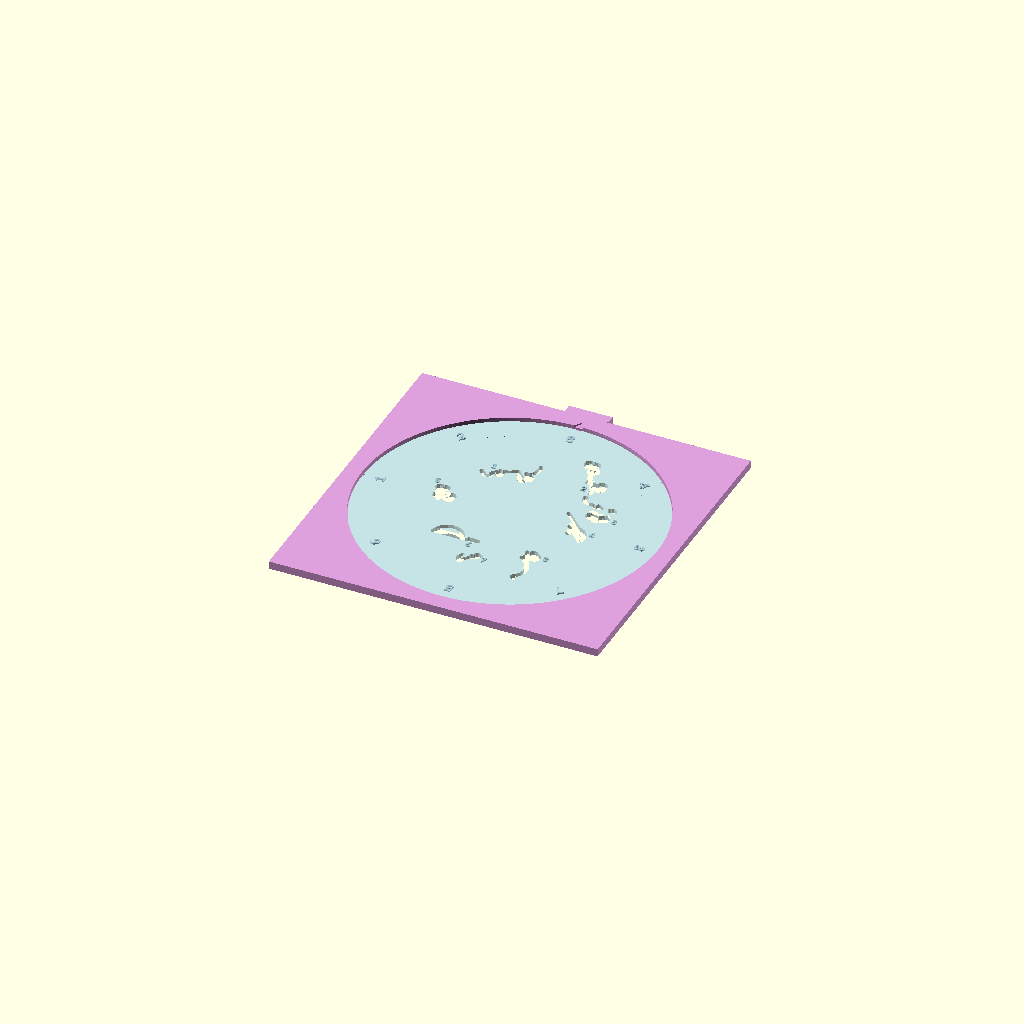
Cell 1: the model at its default parameters.
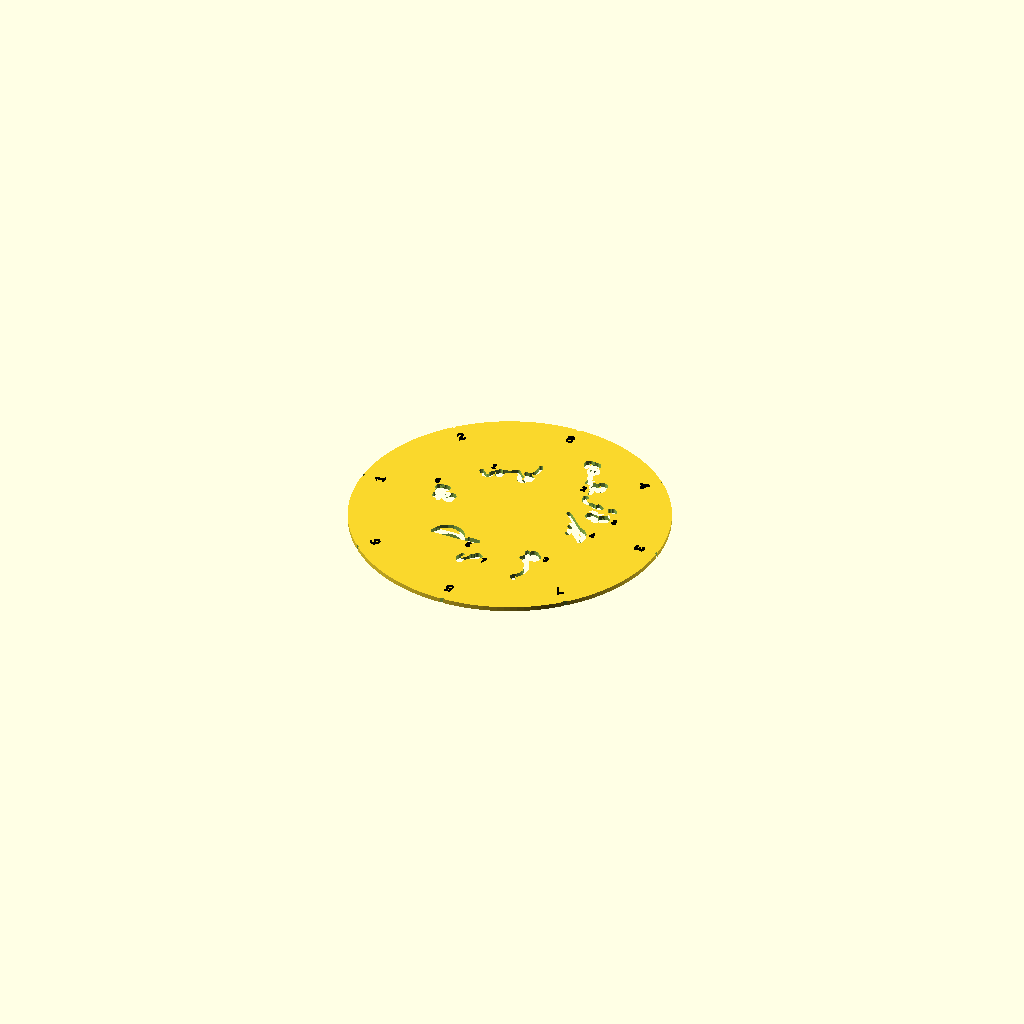
Cell 2: the same model with part = "disc".
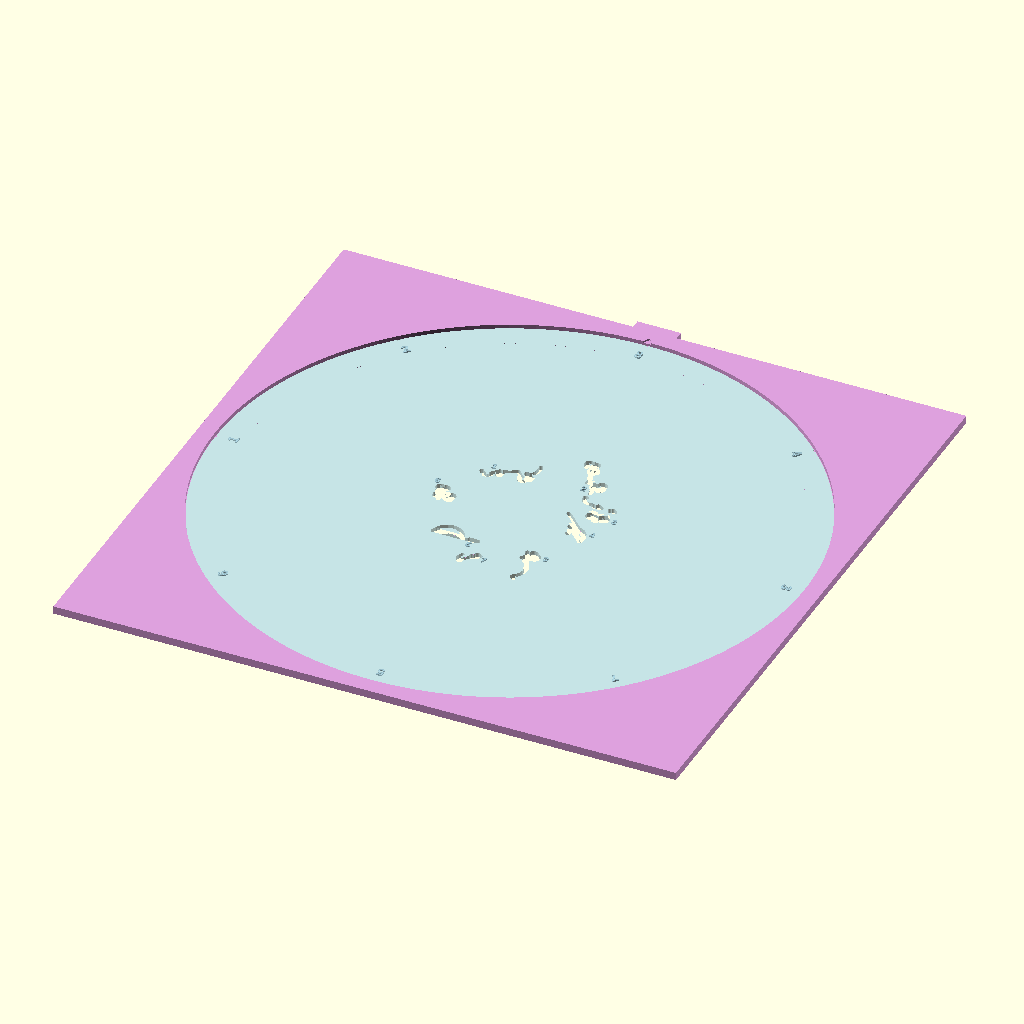
Cell 3 — disc_radius set to 135, the other parameters unchanged.
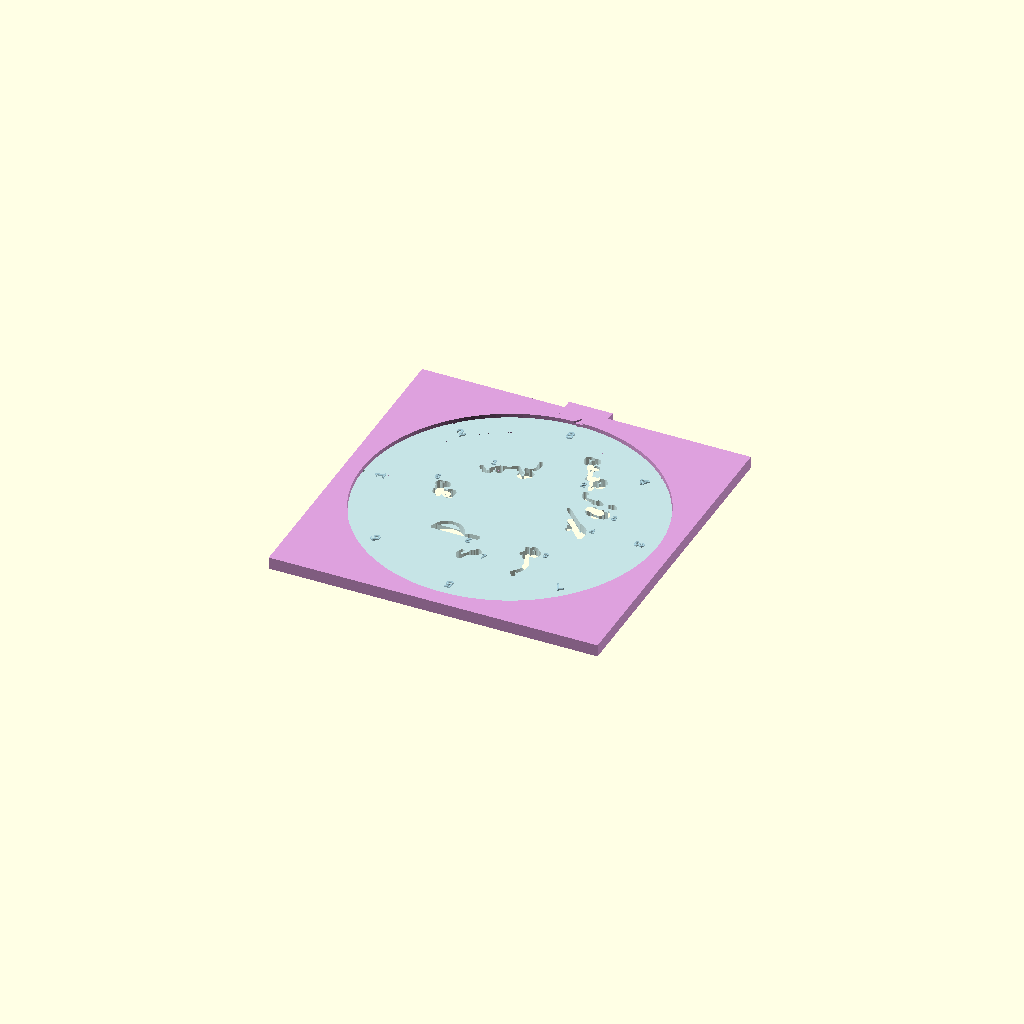
Cell 4: disc_thickness = 4 (everything else at default).
One fixed orthographic camera (rotation 55°, 0°, 25°; colour scheme Cornfield) for every cell.
Source of the model, doodle_disc_one-piece.scad:
// ==========================================================
// Twist Art / Rotadraw / Doodle Disc Parametric Model
// Generated programmatically from vector paths.
// ==========================================================

// --- Customizer Parameters ---
// "disc"    = disc body with the numbers raised on top (single STL; do a filament
//             swap at the layer where the numbers start to colour them)
// "numbers" = ONLY the raised numbers, for a separate second-material STL
// "frame"   = holder frame    "both" = assembly preview
part = "both"; // ["disc", "numbers", "frame", "both"]
disc_radius = 67.5;
disc_thickness = 2.0;
slot_width = 2.0;
clearance = 0.3; // Radial gap between disc and frame pocket

// --- Advanced Parameters ---
N = 8; // Number of rotational steps
notch_size = 1.0; // Radius of alignment notches on rim
rim_margin = 13.0; // Radial width of the numbers rim area
engrave_depth = 0.8;
number_height = 0.6; // Height the numbers stand proud of the disc face (for a colour swap)
font_name = "Liberation Sans:style=Bold";
font_size_rim = 4.5;
font_size_slot = 3.0;
theta_index = 90; // Index pointer angle (12 o'clock = 90 deg)

// Holder frame parameters
frame_thickness = disc_thickness + 1.6;
frame_width = (disc_radius + 8.0) * 2;
frame_height = (disc_radius + 8.0) * 2;
paper_width = (disc_radius + 4.0) * 2;
paper_height = (disc_radius + 4.0) * 2;

// --- Geometric Data ---

// Each slot is a list of drawable subpaths, pre-rotated by their notch angle
slots = [
    [[[-24.1767, 24.0326], [-23.5237, 23.1514], [-22.5348, 22.8613], [-21.8232, 21.5970], [-20.2730, 21.4143], [-19.3469, 22.3674], [-19.6121, 24.0873], [-16.9174, 27.0036], [-16.7193, 23.7288], [-15.8849, 23.3502], [-15.3273, 23.8985], [-15.2719, 27.0482], [-12.3958, 28.0450], [-10.2640, 30.0092], [-6.9584, 26.4199], [-7.3523, 25.2968], [-6.9976, 24.2396], [-5.9786, 23.6690], [-4.6259, 24.0565], [-4.0465, 25.1340], [-2.6831, 25.9053], [-2.4523, 27.3375], [-3.4462, 28.3977], [-5.0098, 28.1921], [-6.3616, 29.6754], [-4.5391, 29.9764], [-3.0074, 31.1191], [-2.4001, 32.5727], [-2.3136, 35.0825], [-2.6700, 36.5049], [-2.7056, 36.5580]]],
    [[[23.9373, 27.7635], [24.1655, 28.9209], [23.8965, 30.1222], [22.8361, 31.7399], [24.7634, 31.8328], [25.3119, 30.8835], [26.4546, 30.4357], [27.5316, 30.8997], [28.0322, 31.8716], [27.5741, 33.3199], [27.9301, 34.2033], [27.8324, 35.0179], [26.6200, 36.0181], [25.2418, 35.6347], [24.6550, 34.4800], [19.7594, 34.2671], [19.5581, 37.5335], [18.3158, 39.9136], [20.3755, 42.0146], [20.5876, 42.7271], [20.2460, 43.1973], [19.5993, 43.2702], [17.2206, 41.0475], [17.3380, 45.1180], [18.4424, 45.6678], [18.8900, 46.8071], [18.3949, 47.9434], [17.3034, 48.4206], [16.1679, 48.0137], [14.6716, 48.5005], [13.4588, 47.6333], [13.4596, 46.1549], [14.6818, 45.2349], [14.6427, 44.2962]]],
    [[[20.9682, -41.6761], [19.6559, -40.2494], [21.3596, -38.8721], [22.5621, -36.9762], [23.1024, -34.9512], [23.0525, -32.8825], [21.8612, -30.0176], [19.6504, -27.9677], [21.5595, -25.9024], [22.7657, -26.0961], [23.5889, -25.8120], [24.1312, -25.1066], [24.1767, -24.0326]], [[24.1645, -24.0707], [23.0910, -24.9370], [21.8944, -24.5306], [19.6723, -26.9333], [17.6746, -26.2109], [20.3773, -23.2133], [19.8979, -21.8414], [20.7066, -20.8556], [21.7795, -20.8910], [22.4356, -21.5841], [22.5074, -22.3632], [23.8245, -22.6728], [24.1934, -23.2886], [24.1767, -24.0326]], [[24.1335, -24.1281], [23.4066, -24.7989], [22.5074, -24.8371], [22.4351, -25.6412], [21.8826, -26.2667], [20.6879, -26.3324], [19.9285, -25.3893], [20.3948, -23.9888], [18.1710, -21.5612]]],
    [[[28.0949, -2.3973], [27.3203, -2.3633], [28.2723, -0.4128], [31.5272, -0.5631], [31.9320, 0.4621], [32.7156, 0.8436], [33.5269, 0.7074], [34.0891, 0.1019]], [[34.1998, -0.0667], [35.1726, -2.7600], [35.2049, -4.4401], [34.8360, -5.9857], [26.1864, 2.7026], [28.2193, 3.0694], [30.6520, 2.7250], [32.5042, 1.7743], [34.0891, 0.1019]], [[34.1738, -0.0043], [34.2106, -0.5189], [33.6518, -0.7069], [22.0343, 10.9105]]],
    [[[-7.8657, -23.2955], [-3.9243, -23.2955], [-3.6622, -23.7286], [-3.8563, -24.1126], [-4.3566, -24.1822], [-24.0326, -24.1767]], [[-24.0268, -24.1112], [-23.2925, -21.8509], [-22.0727, -20.2032], [-19.5223, -18.6091], [-17.5303, -18.2307], [-15.2844, -18.5345], [-13.0825, -19.7085], [-11.4318, -21.6240], [-10.5686, -24.1767], [-20.7264, -24.1767]]],
    [[[-31.7513, -2.4398], [-34.0891, -0.1019]], [[-33.8612, -0.0209], [-31.6238, 1.5429], [-29.0464, 1.4500], [-28.7290, 2.3749], [-27.9688, 2.8308], [-27.0339, 2.6729], [-26.4097, 1.8123], [-26.5317, 0.9477], [-27.0958, 0.3586], [-26.5804, -0.3156], [-26.5458, -1.1392], [-27.4187, -2.0139], [-28.7677, -1.6848], [-29.1122, -0.5663], [-34.4344, -0.2709], [-34.0891, -0.1019]], [[-34.1073, 0.3092], [-34.3058, 4.4029], [-35.5679, 4.9248], [-35.7148, 6.2462], [-34.8150, 6.9996], [-34.1078, 6.9583], [-33.3886, 6.4347], [-32.7059, 7.0325], [-31.6790, 7.0321], [-30.9708, 6.3106], [-30.9836, 5.3304], [-31.4271, 4.7453], [-32.2934, 4.4570], [-32.1811, 1.9454], [-33.2933, 0.5836], [-34.0098, -0.9057], [-34.0891, -0.1019]], [[-34.1071, -0.0534], [-34.5303, 0.9585], [-33.4544, 1.7867], [-32.8979, 0.0961], [-33.9632, -0.3928], [-34.0891, -0.1019]], [[-34.0212, 0.0809], [-33.6721, 0.5234], [-32.5901, 0.1531]]],
    [[[-0.1531, -32.5901], [0.0295, -32.0564], [1.0965, -32.8855], [0.5586, -34.2284], [0.1019, -34.0891]], [[0.0454, -34.1267], [-0.8733, -34.8399], [-1.7789, -33.9343], [-0.3896, -32.7849], [0.4207, -33.8269], [0.1019, -34.0891]], [[0.0170, -34.0267], [-0.8153, -33.3499], [0.3148, -31.9489], [1.2359, -32.8700], [0.1019, -34.0891]], [[0.0459, -34.1094], [-0.8098, -34.4631], [-1.7093, -33.3538], [0.2064, -32.8623], [1.0153, -33.8646], [0.1019, -34.0891]], [[0.0146, -34.0119], [-0.2622, -33.4887], [0.2327, -31.9180], [1.3302, -32.7902], [0.7327, -34.5496], [0.1019, -34.0891]], [[0.0160, -34.0189], [-0.4874, -33.5142], [0.7095, -32.0031], [1.8048, -33.0983], [0.6360, -34.4916], [0.1019, -34.0891]], [[0.0481, -34.1313], [-0.7805, -34.8708], [-1.8641, -33.7872], [-0.2928, -32.5952], [0.5386, -33.6023], [0.1019, -34.0891]], [[-0.1558, -34.1873], [-1.8078, -35.2199], [-3.3053, -36.6850], [-4.3908, -38.3216], [-4.8015, -39.7433], [-5.8699, -38.3401], [-6.2601, -37.1526], [-6.0550, -35.7297], [-5.5354, -34.9056]]],
    [[[28.5961, 20.7679], [28.0296, 20.6395], [25.7506, 20.7784], [24.3062, 21.4784], [23.4712, 22.8105], [23.1623, 24.7404], [24.0326, 24.1767]], [[30.5456, 20.9421], [29.5440, 19.8474], [29.5331, 19.4260], [31.1983, 21.0618], [30.9889, 21.2376], [30.5456, 20.9421]], [[37.9179, 20.7669], [38.7819, 19.3706], [39.1696, 19.2588], [38.9149, 20.0117], [37.9179, 20.7669]], [[31.2407, 20.4221], [30.6397, 19.2425], [31.8517, 20.5890], [31.5989, 20.7330], [31.2407, 20.4221]], [[36.6372, 20.4604], [37.2072, 19.3699], [37.6317, 19.2885], [37.1672, 20.2303], [36.6372, 20.4604]], [[32.2094, 20.0773], [31.8308, 19.2069], [32.7300, 20.0226], [32.2094, 20.0773]], [[31.0327, 14.8724], [29.8450, 13.8544], [29.7747, 12.4348], [30.8404, 11.3395], [32.2641, 11.3258], [33.2221, 12.2443], [33.2903, 13.7327], [32.3697, 14.7194], [31.0327, 14.8724]], [[36.4949, 14.8559], [35.2908, 13.8489], [35.2433, 12.4123], [36.2154, 11.3637], [37.6333, 11.3039], [38.6457, 12.1731], [38.7967, 13.5803], [37.7943, 14.7482], [36.4949, 14.8559]], [[33.8787, 11.0029], [33.4043, 10.7367], [33.5456, 10.2455], [34.2380, 10.0768], [34.7976, 10.3677], [34.6402, 10.8941], [33.8787, 11.0029]]],
];

// X, Y coordinate for each slot number text label on the disc face
label_positions = [
    [-20.2971, 28.4296],
    [20.3349, 29.2625],
    [27.6309, -23.8841],
    [37.8203, 0.0652],
    [-6.2631, -27.6316],
    [-37.4371, 9.3038],
    [4.3776, -35.3994],
    [42.1493, 12.4880],
];

// Which drawing step number (1 to N) is assigned to each notch index (0 to N-1)
rim_numbers = [3, 4, 8, 2, 1, 6, 5, 7];

// --- Assembly Render ---
if (part == "disc") {
    stencil_disc();
} else if (part == "numbers") {
    disc_numbers();
} else if (part == "frame") {
    holder_frame();
} else {
    // Render assembly: transparent disc sitting inside the frame
    color("LightBlue", 0.7) stencil_disc();
    color("Plum", 1.0) holder_frame();
}

// --- Modules ---

module draw_subpath(points, w) {
    if (len(points) >= 2) {
        for (i = [0 : len(points) - 2]) {
            hull() {
                translate(points[i]) circle(d = w, $fn = 12);
                translate(points[i+1]) circle(d = w, $fn = 12);
            }
        }
    }
}

module draw_slot(subpaths, w) {
    for (j = [0 : len(subpaths) - 1]) {
        draw_subpath(subpaths[j], w);
    }
}

// Raised numbers that stand proud of the disc face. Kept as its own module so it
// can also be exported on its own (part = "numbers") for a second-material print.
module disc_numbers() {
    // Rim step-numbers (1..N) around the outer ring
    for (m = [0 : N - 1]) {
        if (rim_numbers[m] > 0) {
            rotate([0, 0, m * 360 / N])
                translate([disc_radius - rim_margin + 5.0, 0, disc_thickness])
                    rotate([0, 0, -90]) // radial orientation
                        linear_extrude(height = number_height)
                            text(text = str(rim_numbers[m]), font = font_name, size = font_size_rim, halign = "center", valign = "center");
        }
    }

    // Per-slot labels on the disc face
    for (i = [0 : len(label_positions) - 1]) {
        translate([label_positions[i][0], label_positions[i][1], disc_thickness])
            linear_extrude(height = number_height)
                text(text = str(i + 1), font = font_name, size = font_size_slot, halign = "center", valign = "center");
    }
}

module stencil_disc() {
    union() {
        difference() {
            // Base disc
            cylinder(r = disc_radius, h = disc_thickness, $fn = 150);

            // Subtract notches around the rim (triangles)
            for (m = [0 : N - 1]) {
                rotate([0, 0, m * 360 / N])
                    translate([disc_radius, 0, -1])
                        cylinder(r = notch_size, h = disc_thickness + 2, $fn = 3);
            }

            // Subtract tracing slots
            for (i = [0 : len(slots) - 1]) {
                translate([0, 0, -1])
                    linear_extrude(height = disc_thickness + 2)
                        draw_slot(slots[i], slot_width);
            }
        }

        // Numbers raised on the top face (coloured separately at print time)
        color("Black") disc_numbers();
    }
}

module holder_frame() {
    difference() {
        // Outer square frame with index tab
        union() {
            translate([-frame_width/2, -frame_height/2, 0])
                cube([frame_width, frame_height, frame_thickness]);
            
            // tab for index pointer
            rotate([0, 0, theta_index])
                translate([disc_radius + clearance, -10.0, 0])
                    cube([12.0, 20.0, frame_thickness]);
        }
        
        // Circular recess pocket for the disc
        translate([0, 0, frame_thickness - disc_thickness])
            cylinder(r = disc_radius + clearance, h = disc_thickness + 1.0, $fn = 150);
        
        // Center drawing window opening
        translate([0, 0, -1])
            cylinder(r = disc_radius - rim_margin + 2.0, h = frame_thickness + 2.0, $fn = 150);
            
        // Paper alignment recess on underside
        translate([-paper_width/2, -paper_height/2, -0.1])
            cube([paper_width, paper_height, 0.7]);
            
        // Index arrow on the tab
        rotate([0, 0, theta_index])
            translate([disc_radius + clearance + 3.0, 0, frame_thickness - engrave_depth])
                linear_extrude(height = engrave_depth + 0.1)
                    polygon(points = [[-4.0, -2.5], [0.0, 0.0], [-4.0, 2.5]]);
    }
}
Parameter table extracted from the source (name, type, default, range or options):
part: string, default "both", options "disc", "numbers", "frame", "both"
disc_radius: number, default 67.5
disc_thickness: number, default 2
slot_width: number, default 2
clearance: number, default 0.3
N: number, default 8
notch_size: number, default 1
rim_margin: number, default 13
engrave_depth: number, default 0.8
number_height: number, default 0.6
font_name: string, default "Liberation Sans:style=Bold"
font_size_rim: number, default 4.5
font_size_slot: number, default 3
theta_index: number, default 90
